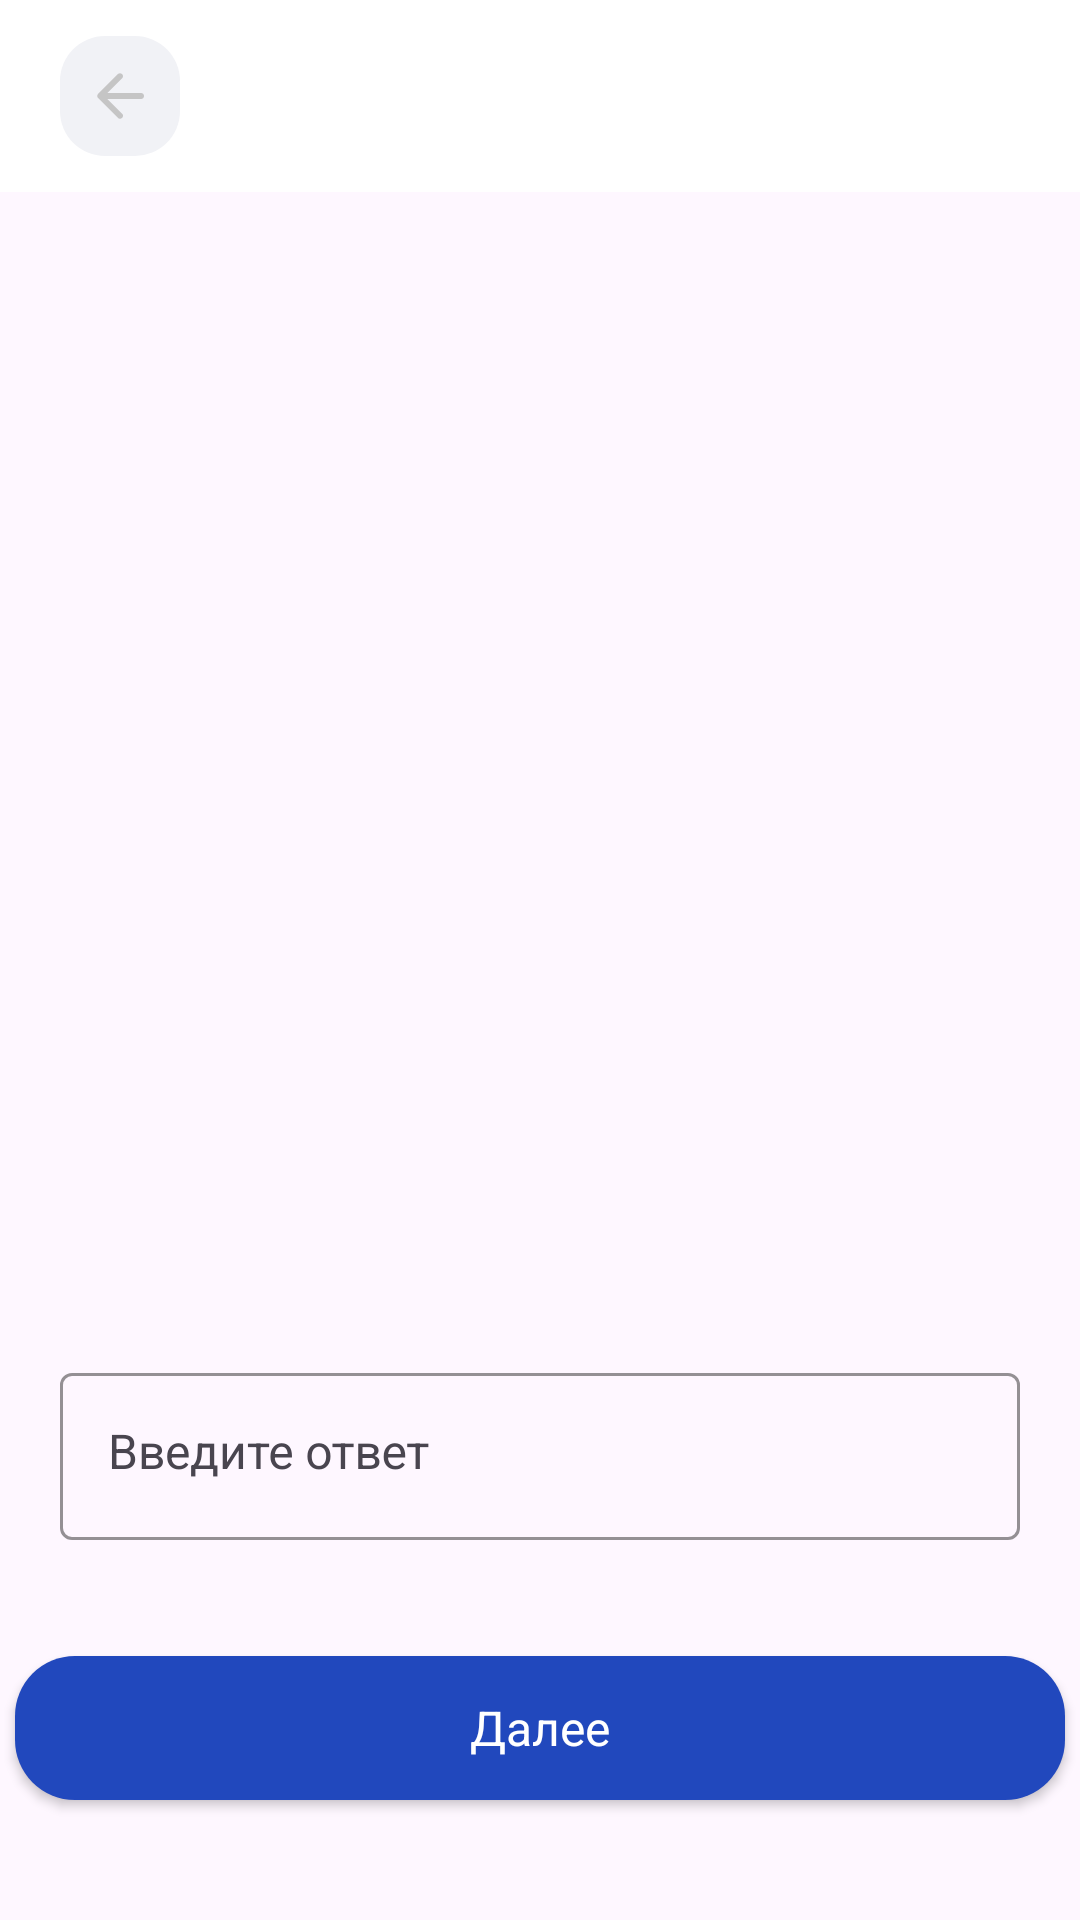

Write the Android layout XML for this screen, with the resource values it uses.
<!-- AndroidManifest.xml: application theme Theme.EnglishStudy -->
<!-- res/layout/fragment_write_test_picture.xml -->
<?xml version="1.0" encoding="utf-8"?>
<androidx.constraintlayout.widget.ConstraintLayout xmlns:android="http://schemas.android.com/apk/res/android"
    xmlns:app="http://schemas.android.com/apk/res-auto"
    xmlns:tools="http://schemas.android.com/tools"
    android:layout_width="match_parent"
    android:layout_height="match_parent"
    tools:context=".presentation.test.choosetest.chooseenglish.ChooseTestPictureFragment">

    <androidx.appcompat.widget.Toolbar
        android:id="@+id/toolbar"
        android:layout_width="match_parent"
        android:layout_height="wrap_content"
        android:background="@color/white"
        app:contentInsetStart="0dp"
        app:layout_constraintEnd_toEndOf="parent"
        app:layout_constraintStart_toStartOf="parent"
        app:layout_constraintTop_toTopOf="parent">

        <LinearLayout
            android:layout_width="match_parent"
            android:layout_height="wrap_content"
            android:layout_marginStart="20dp"
            android:layout_marginEnd="20dp"
            android:gravity="center"
            android:orientation="horizontal">

            <ImageButton
                android:id="@+id/btnBack"
                android:layout_width="wrap_content"
                android:layout_height="wrap_content"
                android:layout_gravity="start"
                android:background="@drawable/bg_btn_add_word"
                android:src="@drawable/ic_arrow_back" />

            <TextView
                android:id="@+id/kolQuestion"
                style="@style/ToolBarText"
                android:layout_width="0dp"
                android:layout_height="wrap_content"
                android:layout_gravity="center"
                android:layout_marginEnd="30dp"
                android:layout_weight="1"
                android:ellipsize="end"
                android:gravity="center"
                tools:text="2/20" />
        </LinearLayout>
    </androidx.appcompat.widget.Toolbar>

    <ImageView
        android:id="@+id/img_write_test_word"
        android:layout_width="match_parent"
        android:layout_height="350dp"
        android:layout_gravity="center"
        android:layout_marginStart="20dp"
        android:layout_marginTop="20dp"
        android:layout_marginEnd="20dp"
        app:layout_constraintEnd_toEndOf="parent"
        app:layout_constraintStart_toStartOf="parent"
        app:layout_constraintTop_toBottomOf="@+id/toolbar"
        tools:src="@drawable/test_img" />

    <com.google.android.material.textfield.TextInputLayout
        android:id="@+id/til_word"
        android:layout_width="match_parent"
        android:layout_height="wrap_content"
        android:layout_marginStart="20dp"
        android:layout_marginEnd="20dp"
        android:hint="@string/edit_text_write_test"
        app:boxStrokeColor="@color/persian_blue"
        app:boxStrokeErrorColor="@color/fire_engine_red"
        app:errorEnabled="true"
        app:errorTextColor="@color/fire_engine_red"
        app:hintTextColor="@color/persian_blue"
        app:layout_constraintBottom_toTopOf="@+id/btnNext"
        app:layout_constraintEnd_toEndOf="parent"
        app:layout_constraintStart_toStartOf="parent"
        app:layout_constraintTop_toBottomOf="@+id/img_write_test_word">

        <com.google.android.material.textfield.TextInputEditText
            android:id="@+id/tiet_word"
            style="@style/EditText"
            android:layout_width="match_parent"
            android:layout_height="match_parent"
            android:gravity="start"
            android:inputType="text"
            android:textColor="@color/night_rider" />
    </com.google.android.material.textfield.TextInputLayout>

    <Button
        android:id="@+id/btnNext"
        style="@style/ButtonText"
        android:layout_width="350dp"
        android:layout_height="wrap_content"
        android:layout_marginBottom="40dp"
        android:background="@drawable/bg_button_selector"
        android:text="@string/btn_next_text"
        app:backgroundTintMode="multiply"
        app:layout_constraintBottom_toBottomOf="parent"
        app:layout_constraintEnd_toEndOf="parent"
        app:layout_constraintStart_toStartOf="parent" />
</androidx.constraintlayout.widget.ConstraintLayout>
<!-- resources referenced by this layout -->
<resources>
  <color name="fire_engine_red">#D71818</color>
  <color name="night_rider">#2E2E2E</color>
  <color name="persian_blue">#2148BD</color>
  <color name="white">#FFFFFFFF</color>
  <!-- drawable bg_btn_add_word (drawable) -->
  <?xml version="1.0" encoding="utf-8"?>
  <shape xmlns:android="http://schemas.android.com/apk/res/android">
      <solid android:color="@color/solitude"/>
      <corners android:radius="15dp" />
      <size android:width="40dp" android:height="40dp" />
  </shape>
  <!-- drawable bg_button_selector (drawable) -->
  <?xml version="1.0" encoding="utf-8"?>
  <selector xmlns:android="http://schemas.android.com/apk/res/android">
      <item android:drawable="@drawable/bg_button_pressed" android:state_pressed="true" />
      <item android:drawable="@drawable/bg_button_focused" android:state_focused="true" />
      <item android:drawable="@drawable/bg_button_normal" />
  </selector>
  <!-- drawable ic_arrow_back (drawable) -->
  <vector xmlns:android="http://schemas.android.com/apk/res/android"
      android:width="24dp"
      android:height="24dp"
      android:viewportWidth="24"
      android:viewportHeight="24">
    <group>
      <clip-path
          android:pathData="M0,0h24v24h-24z"/>
      <path
          android:pathData="M7.825,13L12.725,17.9C12.925,18.1 13.021,18.333 13.012,18.6C13.004,18.867 12.9,19.1 12.7,19.3C12.5,19.483 12.267,19.579 12,19.587C11.733,19.596 11.5,19.5 11.3,19.3L4.7,12.7C4.6,12.6 4.529,12.492 4.488,12.375C4.446,12.258 4.425,12.133 4.425,12C4.425,11.867 4.446,11.742 4.488,11.625C4.529,11.508 4.6,11.4 4.7,11.3L11.3,4.7C11.483,4.517 11.712,4.425 11.988,4.425C12.262,4.425 12.5,4.517 12.7,4.7C12.9,4.9 13,5.138 13,5.413C13,5.688 12.9,5.925 12.7,6.125L7.825,11H19C19.283,11 19.521,11.096 19.712,11.288C19.904,11.479 20,11.717 20,12C20,12.283 19.904,12.521 19.712,12.712C19.521,12.904 19.283,13 19,13H7.825Z"
          android:fillColor="@color/silver"/>
    </group>
  </vector>
  <string name="btn_next_text">Далее</string>
  <string name="edit_text_write_test">Введите ответ</string>
  <style name="ButtonText" parent="BaseText">
          <item name="android:textSize">16sp</item>
          <item name="android:textColor">@color/white</item>
          <item name="android:textAlignment">center</item>
      </style>
  <style name="EditText" parent="BaseText">
          <item name="android:textSize">16sp</item>
          <item name="android:textColor">@color/night_rider</item>
      </style>
  <style name="ToolBarText" parent="BoldText">
          <item name="android:textSize">24sp</item>
          <item name="android:textColor">@color/night_rider</item>
      </style>
  <style name="Theme.EnglishStudy" parent="Base.Theme.EnglishStudy" />
  <color name="solitude">#F1F2F6</color>
  <!-- drawable bg_button_pressed (drawable) -->
  <?xml version="1.0" encoding="utf-8"?>
  <shape xmlns:android="http://schemas.android.com/apk/res/android">
      <corners android:radius="20dp"/>
      <solid android:color="@color/midnight_blue"/>
  </shape>
  <!-- drawable bg_button_focused (drawable) -->
  <?xml version="1.0" encoding="utf-8"?>
  <shape xmlns:android="http://schemas.android.com/apk/res/android">
      <corners android:radius="20dp"/>
      <solid android:color="@color/persian_blue_alpha80"/>
  </shape>
  <!-- drawable bg_button_normal (drawable) -->
  <?xml version="1.0" encoding="utf-8"?>
  <shape xmlns:android="http://schemas.android.com/apk/res/android">
      <corners android:radius="20dp"/>
      <solid android:color="@color/persian_blue"/>
  </shape>
  <color name="silver">#C5C5C5</color>
  <style name="BaseText" parent="Widget.AppCompat.TextView">
          <item name="fontFamily">@font/inter_medium</item>
      </style>
  <style name="BoldText" parent="Widget.AppCompat.TextView">
          <item name="fontFamily">@font/inter_bold</item>
      </style>
  <style name="Base.Theme.EnglishStudy" parent="Theme.Material3.DayNight.NoActionBar">
          
          
      </style>
  <color name="midnight_blue">#162D72</color>
  <color name="persian_blue_alpha80">#CC2148BD</color>
</resources>
